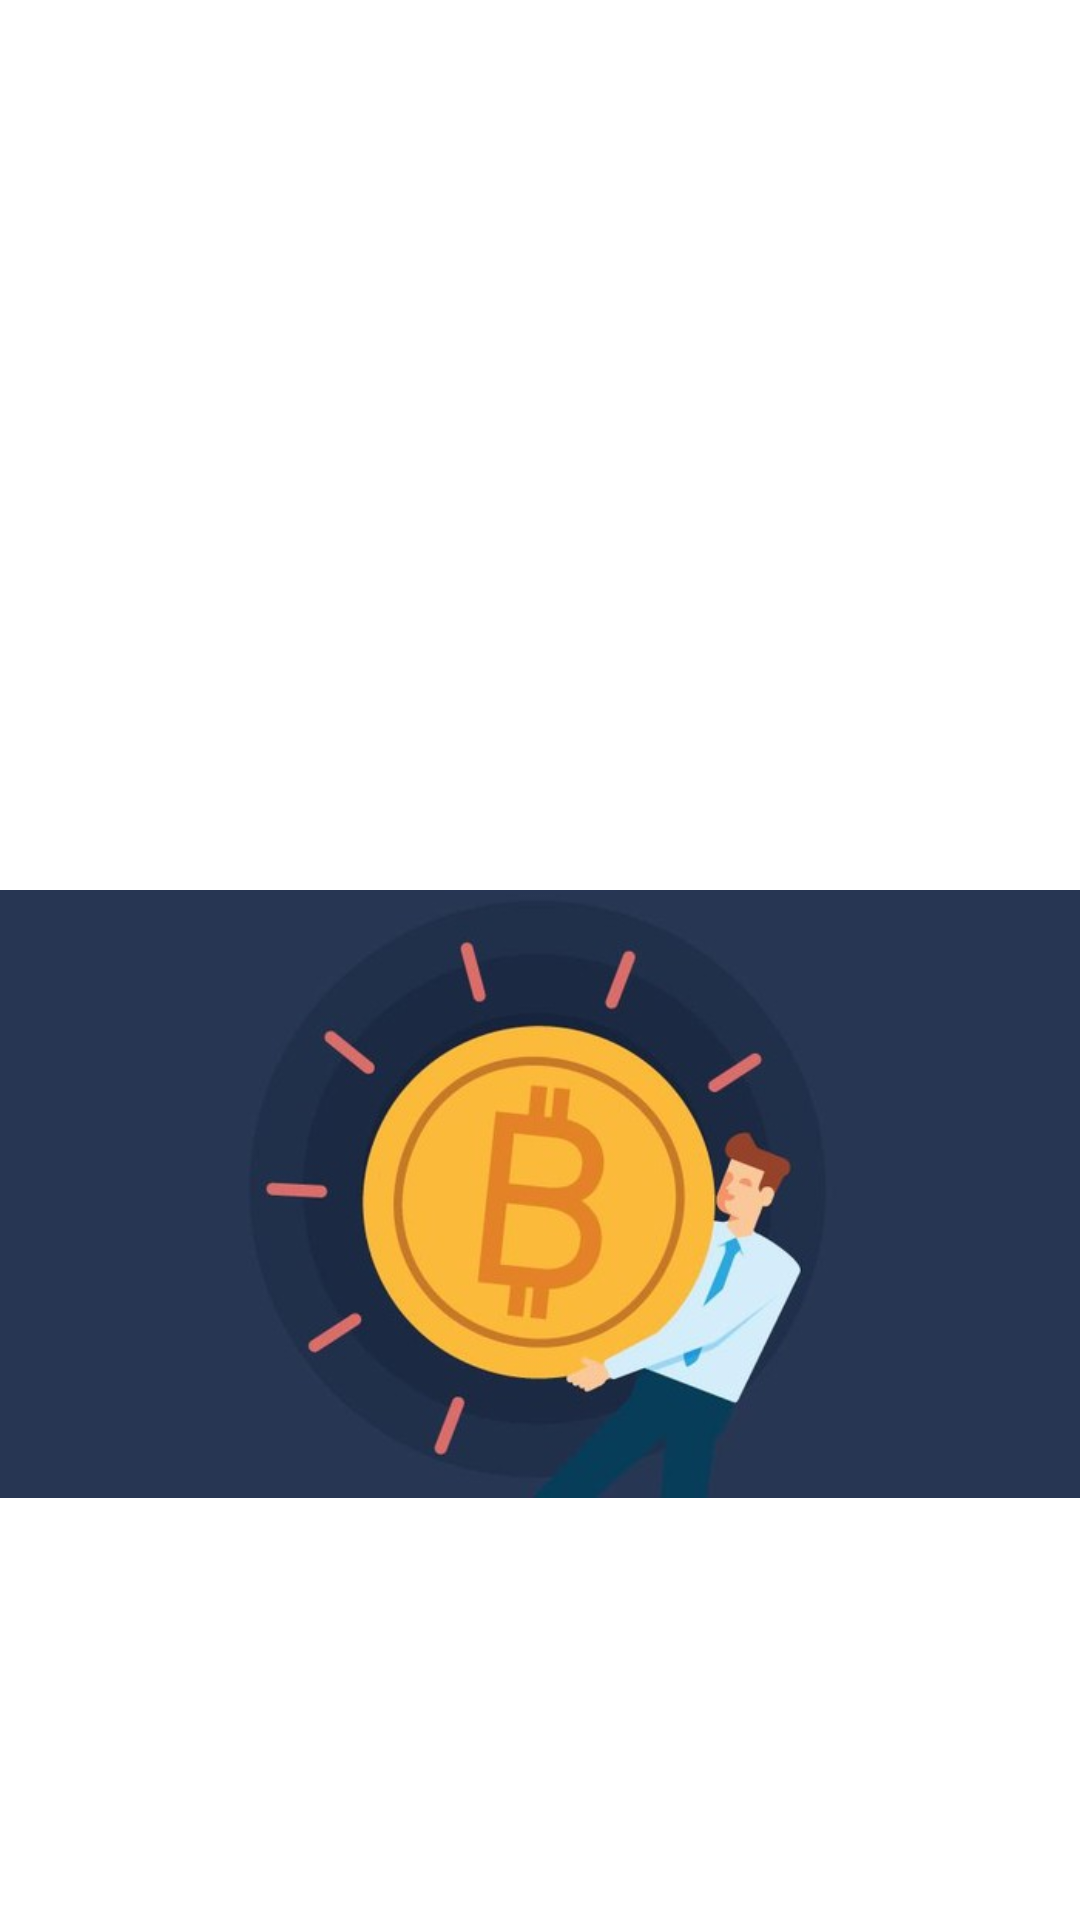

Reconstruct the res/layout file that produces this screen, plus the resources it refers to.
<!-- AndroidManifest.xml: application theme Theme.Ilham -->
<!-- res/layout/activity_bitcoin.xml -->
<?xml version="1.0" encoding="utf-8"?>
<androidx.constraintlayout.widget.ConstraintLayout xmlns:android="http://schemas.android.com/apk/res/android"
    xmlns:app="http://schemas.android.com/apk/res-auto"
    xmlns:tools="http://schemas.android.com/tools"
    android:layout_width="match_parent"
    android:layout_height="match_parent">

    <ImageView
        android:id="@+id/imageView3"
        android:layout_width="0dp"
        android:layout_height="796dp"
        app:layout_constraintBaseline_toBaselineOf="parent"
        app:layout_constraintEnd_toEndOf="parent"
        app:layout_constraintStart_toStartOf="parent"
        app:srcCompat="@drawable/bitcoin_1" />
</androidx.constraintlayout.widget.ConstraintLayout>
<!-- resources referenced by this layout -->
<resources>
  <!-- drawable bitcoin_1: jpeg bitmap (drawable, 22195 bytes) -->
  <style name="Theme.Ilham" parent="Theme.MaterialComponents.DayNight.DarkActionBar">
          
          <item name="colorPrimary">@color/purple_500</item>
          <item name="colorPrimaryVariant">@color/purple_700</item>
          <item name="colorOnPrimary">@color/white</item>
          
          <item name="colorSecondary">@color/teal_200</item>
          <item name="colorSecondaryVariant">@color/teal_700</item>
          <item name="colorOnSecondary">@color/black</item>
          
          <item name="android:statusBarColor">?attr/colorPrimaryVariant</item>
          
      </style>
  <color name="purple_500">#FF6200EE</color>
  <color name="purple_700">#FF3700B3</color>
  <color name="white">#FFFFFFFF</color>
  <color name="teal_200">#FF03DAC5</color>
  <color name="teal_700">#FF018786</color>
  <color name="black">#FF000000</color>
</resources>
